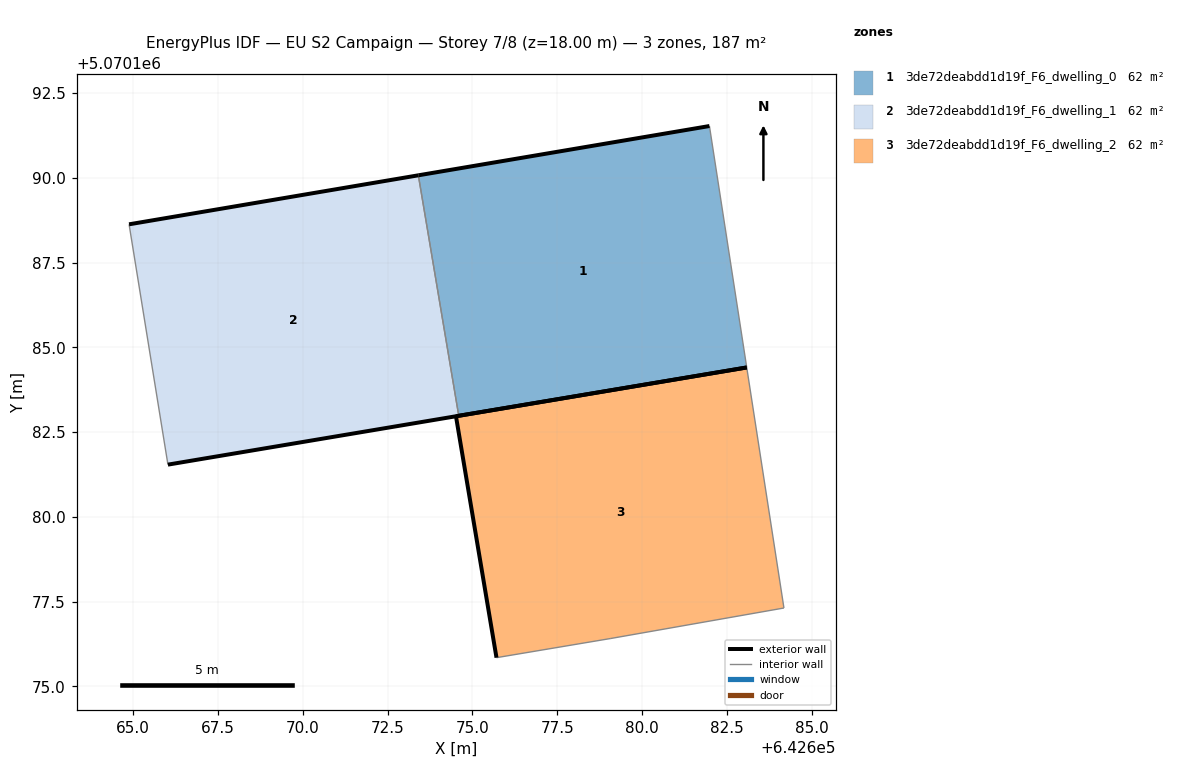
=== STOREY PLAN SPEC (per zone: floor XY polygon, exterior-wall plan segments, windows/doors) ===
zone 1: 3de72deabdd1d19f_F6_dwelling_0  (62.3 m²)
  floor: (642683.09, 5070184.41) (642681.99, 5070191.53) (642673.41, 5070190.07) (642674.60, 5070182.98)
  exterior wall: (642673.41, 5070190.07) – (642681.99, 5070191.53)  [8.7 m]
  exterior wall: (642683.09, 5070184.41) – (642674.60, 5070182.98)  [8.6 m]
  interior walls: 2
zone 2: 3de72deabdd1d19f_F6_dwelling_1  (62.3 m²)
  floor: (642674.60, 5070182.98) (642673.41, 5070190.07) (642664.88, 5070188.63) (642666.02, 5070181.54)
  exterior wall: (642664.88, 5070188.63) – (642673.41, 5070190.07)  [8.7 m]
  exterior wall: (642674.60, 5070182.98) – (642666.02, 5070181.54)  [8.7 m]
  interior walls: 2
zone 3: 3de72deabdd1d19f_F6_dwelling_2  (62.3 m²)
  floor: (642684.19, 5070177.31) (642683.09, 5070184.41) (642674.51, 5070182.97) (642675.71, 5070175.85) (642679.08, 5070176.42)
  exterior wall: (642675.71, 5070175.85) – (642674.52, 5070182.97)  [7.2 m]
  exterior wall: (642674.52, 5070182.97) – (642683.09, 5070184.41)  [8.7 m]
  interior walls: 3

=== DERIVED (storey summary) ===
Building: EU S2 Campaign
Storey: 7 of 8  (floor level z = 18.00 m)
Storey gross floor area: 186.9 m²
Zones on this storey: 3
  - 3de72deabdd1d19f_F6_dwelling_0: floor 62.3 m²; exterior wall 17.3 m (51.9 m²); WWR 0.0%
  - 3de72deabdd1d19f_F6_dwelling_1: floor 62.3 m²; exterior wall 17.3 m (52.0 m²); WWR 0.0%
  - 3de72deabdd1d19f_F6_dwelling_2: floor 62.3 m²; exterior wall 15.9 m (47.7 m²); WWR 0.0%
Zone adjacency (shared interzone walls):
  - 3de72deabdd1d19f_F6_dwelling_0 ↔ 3de72deabdd1d19f_F6_dwelling_1